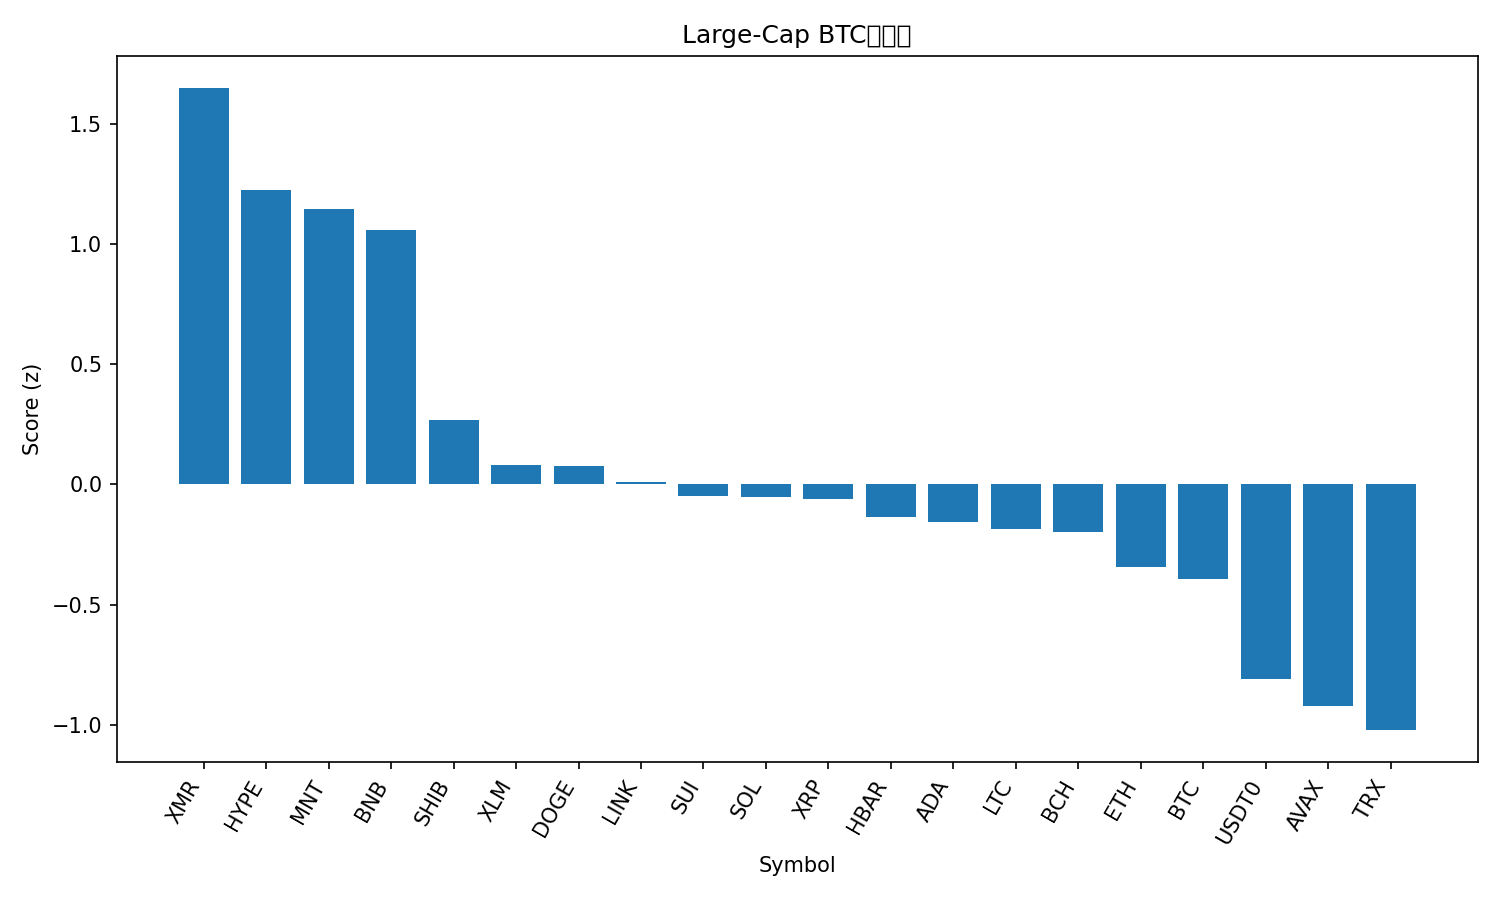

Data behind this chart, as committed beside it:
rank, name, symbol, price_btc, price_usd, pct_1h_btc, pct_24h_btc, pct_7d_btc, market_cap_rank, market_cap_usd, volume_usd, score
1, Monero, XMR, 0.002972, 325.7, 0.7889, 3.404, 3.941, 33, 6009266400, 175923946, 1.65
2, Hyperliquid, HYPE, 0.0003539, 38.79, 0.1397, 9.093, 3.911, 18, 10517602262, 706833039, 1.226
3, Mantle, MNT, 1.541e-05, 1.69, 0.7675, 3.804, -8.486, 35, 5502485217, 201512856, 1.145
4, BNB, BNB, 0.01018, 1116, 0.6938, 3.024, -4.827, 4, 155281795966, 2860054638, 1.058
5, Shiba Inu, SHIB, 9.1586e-11, 1.004e-05, 0.4515, -0.276, -2.016, 34, 5914369878, 184929888, 0.2692
6, Stellar, XLM, 2.87e-06, 0.3144, 0.3597, -0.3302, -2.265, 20, 10064478806, 193186632, 0.08105
7, Dogecoin, DOGE, 1.77e-06, 0.1944, 0.2754, 0.247, -0.6117, 10, 29443250657, 2218347229, 0.07591
8, Chainlink, LINK, 0.000161, 17.65, 0.3343, -0.7949, -1.343, 16, 12294260854, 885191450, 0.009658
9, Sui, SUI, 2.244e-05, 2.46, 0.2981, 1.07, -7.245, 24, 8911753567, 1092419587, -0.04856
10, Solana, SOL, 0.001715, 187.9, 0.2169, 0.4423, -1.86, 6, 102709163773, 7204791808, -0.05112
11, XRP, XRP, 2.203e-05, 2.41, 0.2234, -0.66, 1.318, 5, 144785403630, 3855515963, -0.06214
12, Hedera, HBAR, 1.55e-06, 0.1697, 0.4005, -1.74, -4.575, 29, 7192297689, 228544948, -0.1338
13, Cardano, ADA, 5.85e-06, 0.6411, 0.2708, -0.4455, -3.604, 11, 23441118110, 1260060241, -0.1543
14, Litecoin, LTC, 0.0008537, 93.56, 0.1538, -0.1606, -0.05194, 30, 7151124798, 692593086, -0.1843
15, Bitcoin Cash, BCH, 0.004455, 488.2, 0.1906, 0.9375, -5.644, 21, 9736723445, 574124868, -0.1996
16, Ethereum, ETH, 0.03552, 3892, 0.09494, -0.354, -1.653, 2, 469779991107, 39972716881, -0.3422
17, Bitcoin, BTC, 1.0, 109589, 0.0, 0.0, 0.0, 1, 2185016442979, 77348014543, -0.3917
18, USDT0, USDT0, 9.13e-06, 1.001, -0.1347, -1.113, 0.9184, 31, 7125954064, 368316322, -0.81
19, Avalanche, AVAX, 0.0001784, 19.55, 0.06405, -1.383, -9.653, 26, 8339464814, 516870369, -0.9211
20, TRON, TRX, 2.94e-06, 0.3226, -0.2091, -1.745, 1.192, 9, 30539730647, 975686554, -1.023
21, Figure Heloc, FIGR_HELOC, 9.13e-06, 1.0, -0.1721, -3.167, -1.315, 15, 13199108381, 609000595, -1.255
